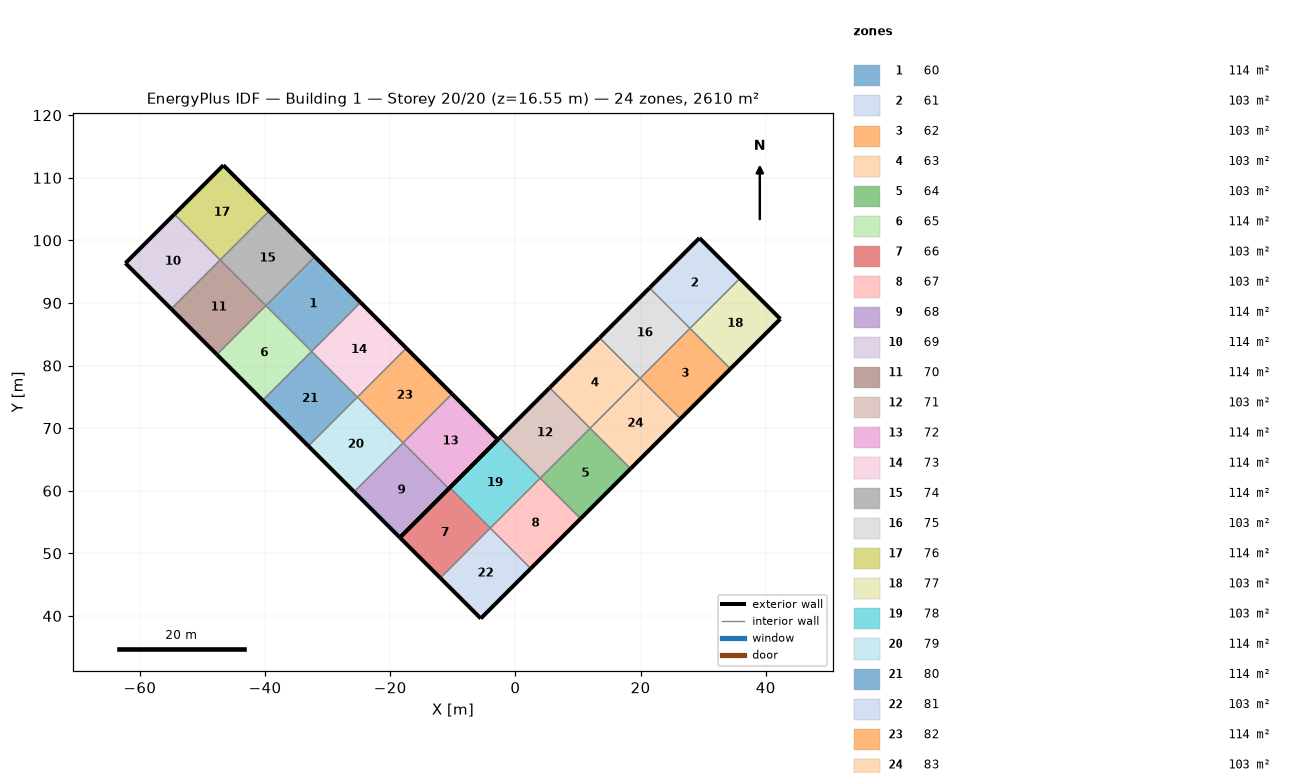
=== STOREY PLAN SPEC (per zone: floor XY polygon, exterior-wall plan segments, windows/doors) ===
zone 1: 60  (114.3 m²)
  floor: (-39.86, 89.57) (-32.04, 97.40) (-24.73, 90.09) (-32.55, 82.27)
  exterior wall: (-24.73, 90.09) – (-32.04, 97.40)  [10.3 m]
  interior walls: 3
zone 2: 61  (103.1 m²)
  floor: (21.43, 92.41) (29.40, 100.39) (35.87, 93.92) (27.89, 85.94)
  exterior wall: (29.40, 100.39) – (21.43, 92.41)  [11.3 m]
  exterior wall: (35.87, 93.92) – (29.40, 100.39)  [9.1 m]
  interior walls: 2
zone 3: 62  (103.1 m²)
  floor: (19.91, 77.97) (27.89, 85.94) (34.36, 79.48) (26.38, 71.50)
  exterior wall: (26.38, 71.50) – (34.36, 79.48)  [11.3 m]
  interior walls: 3
zone 4: 63  (103.1 m²)
  floor: (5.47, 76.46) (13.45, 84.43) (19.91, 77.97) (11.94, 69.99)
  exterior wall: (13.45, 84.43) – (5.47, 76.46)  [11.3 m]
  interior walls: 3
zone 5: 64  (103.1 m²)
  floor: (3.96, 62.01) (11.94, 69.99) (18.40, 63.53) (10.43, 55.55)
  exterior wall: (10.43, 55.55) – (18.40, 63.53)  [11.3 m]
  interior walls: 3
zone 6: 65  (114.3 m²)
  floor: (-47.68, 81.75) (-39.86, 89.57) (-32.55, 82.27) (-40.38, 74.44)
  exterior wall: (-47.68, 81.75) – (-40.38, 74.44)  [10.3 m]
  interior walls: 3
zone 7: 66  (103.1 m²)
  floor: (-18.46, 52.53) (-10.48, 60.50) (-4.02, 54.04) (-11.99, 46.06)
  exterior wall: (-10.48, 60.50) – (-18.46, 52.53)  [11.3 m]
  exterior wall: (-18.46, 52.53) – (-11.99, 46.06)  [9.1 m]
  interior walls: 2
zone 8: 67  (103.1 m²)
  floor: (-4.02, 54.04) (3.96, 62.01) (10.43, 55.55) (2.45, 47.57)
  exterior wall: (2.45, 47.57) – (10.43, 55.55)  [11.3 m]
  interior walls: 3
zone 9: 68  (114.3 m²)
  floor: (-25.76, 59.83) (-17.94, 67.66) (-10.63, 60.35) (-18.46, 52.53)
  exterior wall: (-18.46, 52.53) – (-10.63, 60.35)  [11.1 m]
  exterior wall: (-25.76, 59.83) – (-18.46, 52.53)  [10.3 m]
  interior walls: 2
zone 10: 69  (114.3 m²)
  floor: (-62.30, 96.36) (-54.47, 104.19) (-47.17, 96.88) (-54.99, 89.06)
  exterior wall: (-54.47, 104.19) – (-62.30, 96.36)  [11.1 m]
  exterior wall: (-62.30, 96.36) – (-54.99, 89.06)  [10.3 m]
  interior walls: 2
zone 11: 70  (114.3 m²)
  floor: (-54.99, 89.06) (-47.17, 96.88) (-39.86, 89.57) (-47.68, 81.75)
  exterior wall: (-54.99, 89.06) – (-47.68, 81.75)  [10.3 m]
  interior walls: 3
zone 12: 71  (103.1 m²)
  floor: (-2.50, 68.48) (5.47, 76.46) (11.94, 69.99) (3.96, 62.01)
  exterior wall: (5.47, 76.46) – (-2.50, 68.48)  [11.3 m]
  interior walls: 3
zone 13: 72  (114.3 m²)
  floor: (-17.94, 67.66) (-10.12, 75.48) (-2.81, 68.17) (-10.63, 60.35)
  exterior wall: (-2.81, 68.17) – (-10.12, 75.48)  [10.3 m]
  exterior wall: (-10.63, 60.35) – (-2.81, 68.17)  [11.1 m]
  interior walls: 2
zone 14: 73  (114.3 m²)
  floor: (-32.55, 82.27) (-24.73, 90.09) (-17.42, 82.79) (-25.25, 74.96)
  exterior wall: (-17.42, 82.79) – (-24.73, 90.09)  [10.3 m]
  interior walls: 3
zone 15: 74  (114.3 m²)
  floor: (-47.17, 96.88) (-39.34, 104.71) (-32.04, 97.40) (-39.86, 89.57)
  exterior wall: (-32.04, 97.40) – (-39.34, 104.71)  [10.3 m]
  interior walls: 3
zone 16: 75  (103.1 m²)
  floor: (13.45, 84.43) (21.43, 92.41) (27.89, 85.94) (19.91, 77.97)
  exterior wall: (21.43, 92.41) – (13.45, 84.43)  [11.3 m]
  interior walls: 3
zone 17: 76  (114.3 m²)
  floor: (-54.47, 104.19) (-46.65, 112.01) (-39.34, 104.71) (-47.17, 96.88)
  exterior wall: (-46.65, 112.01) – (-54.47, 104.19)  [11.1 m]
  exterior wall: (-39.34, 104.71) – (-46.65, 112.01)  [10.3 m]
  interior walls: 2
zone 18: 77  (103.1 m²)
  floor: (27.89, 85.94) (35.87, 93.92) (42.33, 87.46) (34.36, 79.48)
  exterior wall: (42.33, 87.46) – (35.87, 93.92)  [9.1 m]
  exterior wall: (34.36, 79.48) – (42.33, 87.46)  [11.3 m]
  interior walls: 2
zone 19: 78  (103.1 m²)
  floor: (-10.48, 60.50) (-2.50, 68.48) (3.96, 62.01) (-4.02, 54.04)
  exterior wall: (-2.50, 68.48) – (-10.48, 60.50)  [11.3 m]
  interior walls: 3
zone 20: 79  (114.3 m²)
  floor: (-33.07, 67.14) (-25.25, 74.96) (-17.94, 67.66) (-25.76, 59.83)
  exterior wall: (-33.07, 67.14) – (-25.76, 59.83)  [10.3 m]
  interior walls: 3
zone 21: 80  (114.3 m²)
  floor: (-40.38, 74.44) (-32.55, 82.27) (-25.25, 74.96) (-33.07, 67.14)
  exterior wall: (-40.38, 74.44) – (-33.07, 67.14)  [10.3 m]
  interior walls: 3
zone 22: 81  (103.1 m²)
  floor: (-11.99, 46.06) (-4.02, 54.04) (2.45, 47.57) (-5.53, 39.60)
  exterior wall: (-5.53, 39.60) – (2.45, 47.57)  [11.3 m]
  exterior wall: (-11.99, 46.06) – (-5.53, 39.60)  [9.1 m]
  interior walls: 2
zone 23: 82  (114.3 m²)
  floor: (-25.25, 74.96) (-17.42, 82.79) (-10.12, 75.48) (-17.94, 67.66)
  exterior wall: (-10.12, 75.48) – (-17.42, 82.79)  [10.3 m]
  interior walls: 3
zone 24: 83  (103.1 m²)
  floor: (11.94, 69.99) (19.91, 77.97) (26.38, 71.50) (18.40, 63.53)
  exterior wall: (18.40, 63.53) – (26.38, 71.50)  [11.3 m]
  interior walls: 3

=== DERIVED (storey summary) ===
Building: Building 1
Storey: 20 of 20  (floor level z = 16.55 m)
Storey gross floor area: 2609.5 m²
Zones on this storey: 24
  - 60: floor 114.3 m²; exterior wall 10.3 m (1.0 m²); WWR 0.0%
  - 61: floor 103.1 m²; exterior wall 20.4 m (2.0 m²); WWR 0.0%
  - 62: floor 103.1 m²; exterior wall 11.3 m (1.1 m²); WWR 0.0%
  - 63: floor 103.1 m²; exterior wall 11.3 m (1.1 m²); WWR 0.0%
  - 64: floor 103.1 m²; exterior wall 11.3 m (1.1 m²); WWR 0.0%
  - 65: floor 114.3 m²; exterior wall 10.3 m (1.0 m²); WWR 0.0%
  - 66: floor 103.1 m²; exterior wall 20.4 m (2.0 m²); WWR 0.0%
  - 67: floor 103.1 m²; exterior wall 11.3 m (1.1 m²); WWR 0.0%
  - 68: floor 114.3 m²; exterior wall 21.4 m (2.1 m²); WWR 0.0%
  - 69: floor 114.3 m²; exterior wall 21.4 m (2.1 m²); WWR 0.0%
  - 70: floor 114.3 m²; exterior wall 10.3 m (1.0 m²); WWR 0.0%
  - 71: floor 103.1 m²; exterior wall 11.3 m (1.1 m²); WWR 0.0%
  - 72: floor 114.3 m²; exterior wall 21.4 m (2.1 m²); WWR 0.0%
  - 73: floor 114.3 m²; exterior wall 10.3 m (1.0 m²); WWR 0.0%
  - 74: floor 114.3 m²; exterior wall 10.3 m (1.0 m²); WWR 0.0%
  - 75: floor 103.1 m²; exterior wall 11.3 m (1.1 m²); WWR 0.0%
  - 76: floor 114.3 m²; exterior wall 21.4 m (2.1 m²); WWR 0.0%
  - 77: floor 103.1 m²; exterior wall 20.4 m (2.0 m²); WWR 0.0%
  - 78: floor 103.1 m²; exterior wall 11.3 m (1.1 m²); WWR 0.0%
  - 79: floor 114.3 m²; exterior wall 10.3 m (1.0 m²); WWR 0.0%
  - 80: floor 114.3 m²; exterior wall 10.3 m (1.0 m²); WWR 0.0%
  - 81: floor 103.1 m²; exterior wall 20.4 m (2.0 m²); WWR 0.0%
  - 82: floor 114.3 m²; exterior wall 10.3 m (1.0 m²); WWR 0.0%
  - 83: floor 103.1 m²; exterior wall 11.3 m (1.1 m²); WWR 0.0%
Zone adjacency (shared interzone walls):
  - 60 ↔ 65
  - 60 ↔ 73
  - 60 ↔ 74
  - 61 ↔ 75
  - 61 ↔ 77
  - 62 ↔ 75
  - 62 ↔ 77
  - 62 ↔ 83
  - 63 ↔ 71
  - 63 ↔ 75
  - 63 ↔ 83
  - 64 ↔ 67
  - 64 ↔ 71
  - 64 ↔ 83
  - 65 ↔ 70
  - 65 ↔ 80
  - 66 ↔ 78
  - 66 ↔ 81
  - 67 ↔ 78
  - 67 ↔ 81
  - 68 ↔ 72
  - 68 ↔ 79
  - 69 ↔ 70
  - 69 ↔ 76
  - 70 ↔ 74
  - 71 ↔ 78
  - 72 ↔ 82
  - 73 ↔ 80
  - 73 ↔ 82
  - 74 ↔ 76
  - 79 ↔ 80
  - 79 ↔ 82